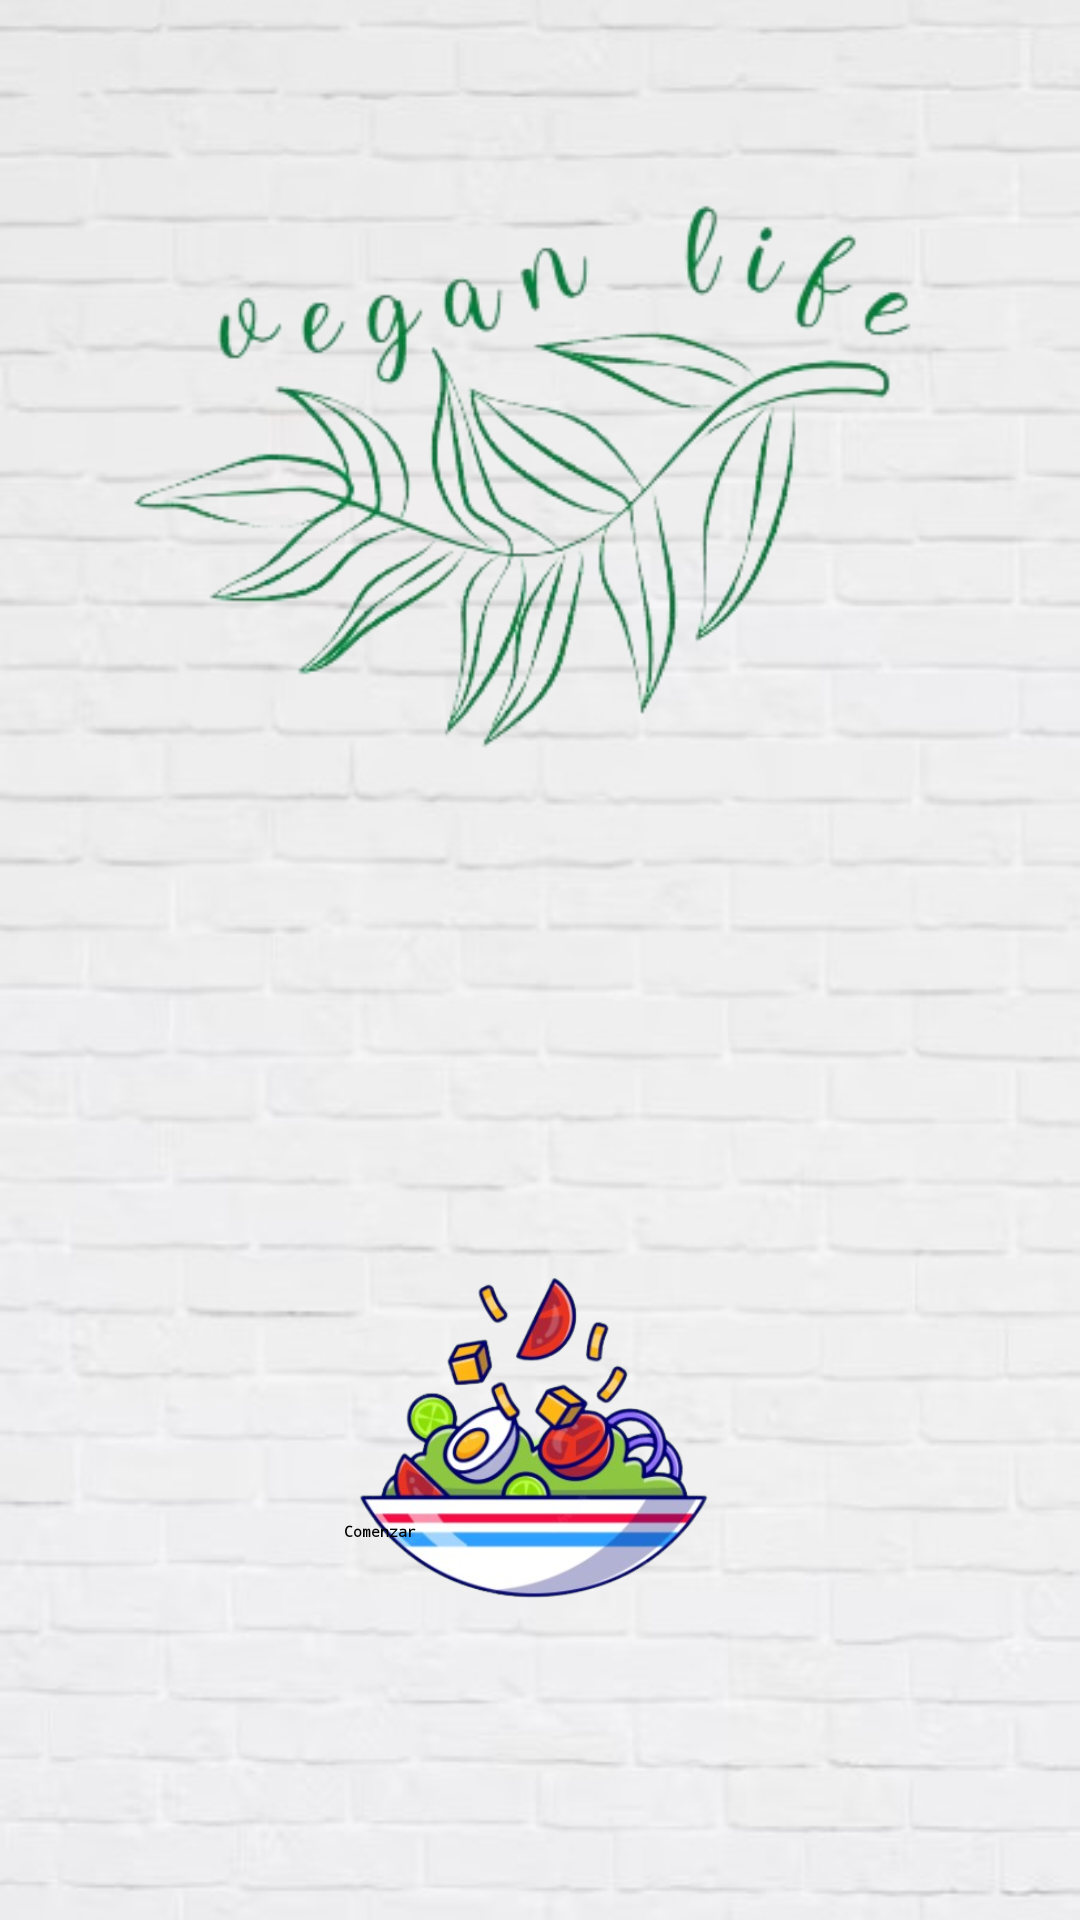

The Android layout XML behind this screen, and the referenced resources:
<!-- AndroidManifest.xml: application theme Theme.TFG -->
<!-- res/layout/comienzo.xml -->
<?xml version="1.0" encoding="utf-8"?>
<androidx.constraintlayout.widget.ConstraintLayout xmlns:android="http://schemas.android.com/apk/res/android"
    xmlns:app="http://schemas.android.com/apk/res-auto"
    xmlns:tools="http://schemas.android.com/tools"
    android:layout_width="match_parent"
    android:layout_height="match_parent"
    android:background="@drawable/fondoladrillo"
    tools:context=".Comienzo">


    <TextView
        android:id="@+id/textoComienzo"
        android:layout_width="wrap_content"
        android:layout_height="wrap_content"
        android:fontFamily="casual"
        android:textColor=" #008037"
        android:textSize="20dp"
        android:textStyle="bold"
        app:layout_constraintBottom_toBottomOf="parent"
        app:layout_constraintEnd_toEndOf="parent"
        app:layout_constraintHorizontal_bias="0.498"
        app:layout_constraintStart_toStartOf="parent"
        app:layout_constraintTop_toTopOf="parent"
        app:layout_constraintVertical_bias="0.512" />

    <ImageView
        android:id="@+id/imageView2"
        android:layout_width="301dp"
        android:layout_height="241dp"
        android:src="@drawable/logotfgsinfondo"
        app:layout_constraintBottom_toBottomOf="parent"
        app:layout_constraintEnd_toEndOf="parent"
        app:layout_constraintStart_toStartOf="parent"
        app:layout_constraintTop_toTopOf="parent"
        app:layout_constraintVertical_bias="0.092" />

    <ImageView
        android:id="@+id/imageView3"
        android:layout_width="141dp"
        android:layout_height="128dp"
        android:src="@drawable/ensalada"
        app:layout_constraintBottom_toBottomOf="parent"
        app:layout_constraintEnd_toEndOf="parent"
        app:layout_constraintStart_toStartOf="parent"
        app:layout_constraintTop_toTopOf="parent"
        app:layout_constraintVertical_bias="0.818" />

    <Button
        android:id="@+id/botonComenzar"
        android:layout_width="130dp"
        android:layout_height="51dp"
        android:backgroundTint="#008037"
        android:fontFamily="monospace"
        android:text="Comenzar"
        android:textStyle="bold"
        app:cornerRadius="100dp"
        app:layout_constraintBottom_toBottomOf="parent"
        app:layout_constraintEnd_toEndOf="parent"
        app:layout_constraintHorizontal_bias="0.498"
        app:layout_constraintStart_toStartOf="parent"
        app:layout_constraintTop_toTopOf="parent"
        app:layout_constraintVertical_bias="0.861" />


</androidx.constraintlayout.widget.ConstraintLayout>
<!-- resources referenced by this layout -->
<resources>
  <!-- drawable ensalada: png bitmap (drawable, 108548 bytes) -->
  <!-- drawable fondoladrillo: jpg bitmap (drawable, 30683 bytes) -->
  <!-- drawable logotfgsinfondo: png bitmap (drawable, 72780 bytes) -->
</resources>
